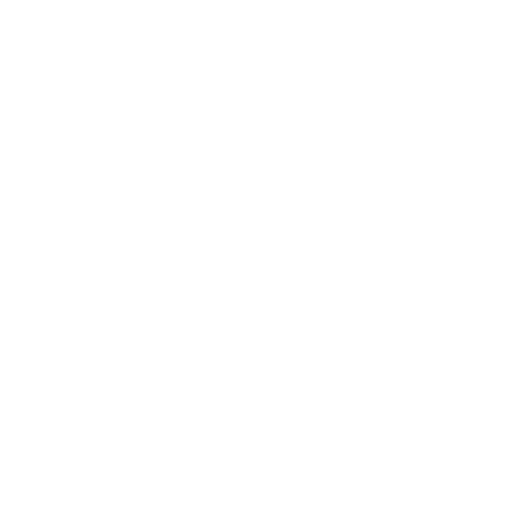
t = 0.00 s
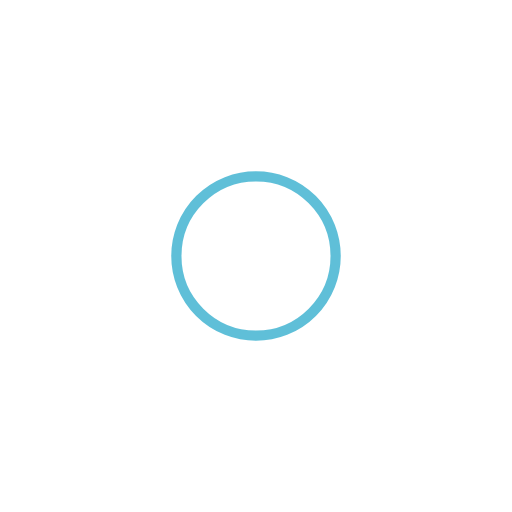
t = 0.38 s
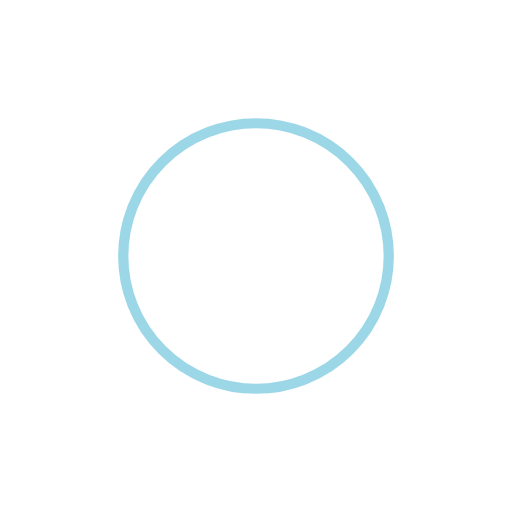
t = 0.75 s
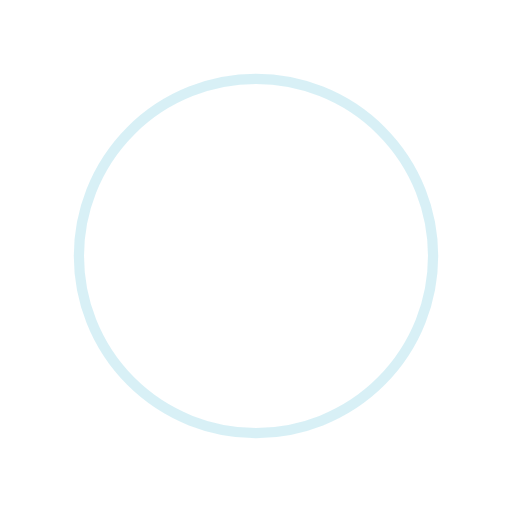
t = 1.13 s

The animated SVG that drew these frames (rendered in a browser with its animation timeline set to each time). Animation: 4 SMIL elements (animate=4); one cycle of 1.50 s, repeats indefinitely.

<svg width="200px"  height="200px"  xmlns="http://www.w3.org/2000/svg" viewBox="0 0 100 100" preserveAspectRatio="xMidYMid" class="lds-ripple" style="background: none;"><circle cx="50" cy="50" r="30.3744" fill="none" ng-attr-stroke="{{config.c1}}" ng-attr-stroke-width="{{config.width}}" stroke="#ffffff" stroke-width="2"><animate attributeName="r" calcMode="spline" values="0;40" keyTimes="0;1" dur="1.5" keySplines="0 0.2 0.8 1" begin="-0.75s" repeatCount="indefinite"></animate><animate attributeName="opacity" calcMode="spline" values="1;0" keyTimes="0;1" dur="1.5" keySplines="0.2 0 0.8 1" begin="-0.75s" repeatCount="indefinite"></animate></circle><circle cx="50" cy="50" r="9.43585" fill="none" ng-attr-stroke="{{config.c2}}" ng-attr-stroke-width="{{config.width}}" stroke="#38b0cf" stroke-width="2"><animate attributeName="r" calcMode="spline" values="0;40" keyTimes="0;1" dur="1.5" keySplines="0 0.2 0.8 1" begin="0s" repeatCount="indefinite"></animate><animate attributeName="opacity" calcMode="spline" values="1;0" keyTimes="0;1" dur="1.5" keySplines="0.2 0 0.8 1" begin="0s" repeatCount="indefinite"></animate></circle></svg>
